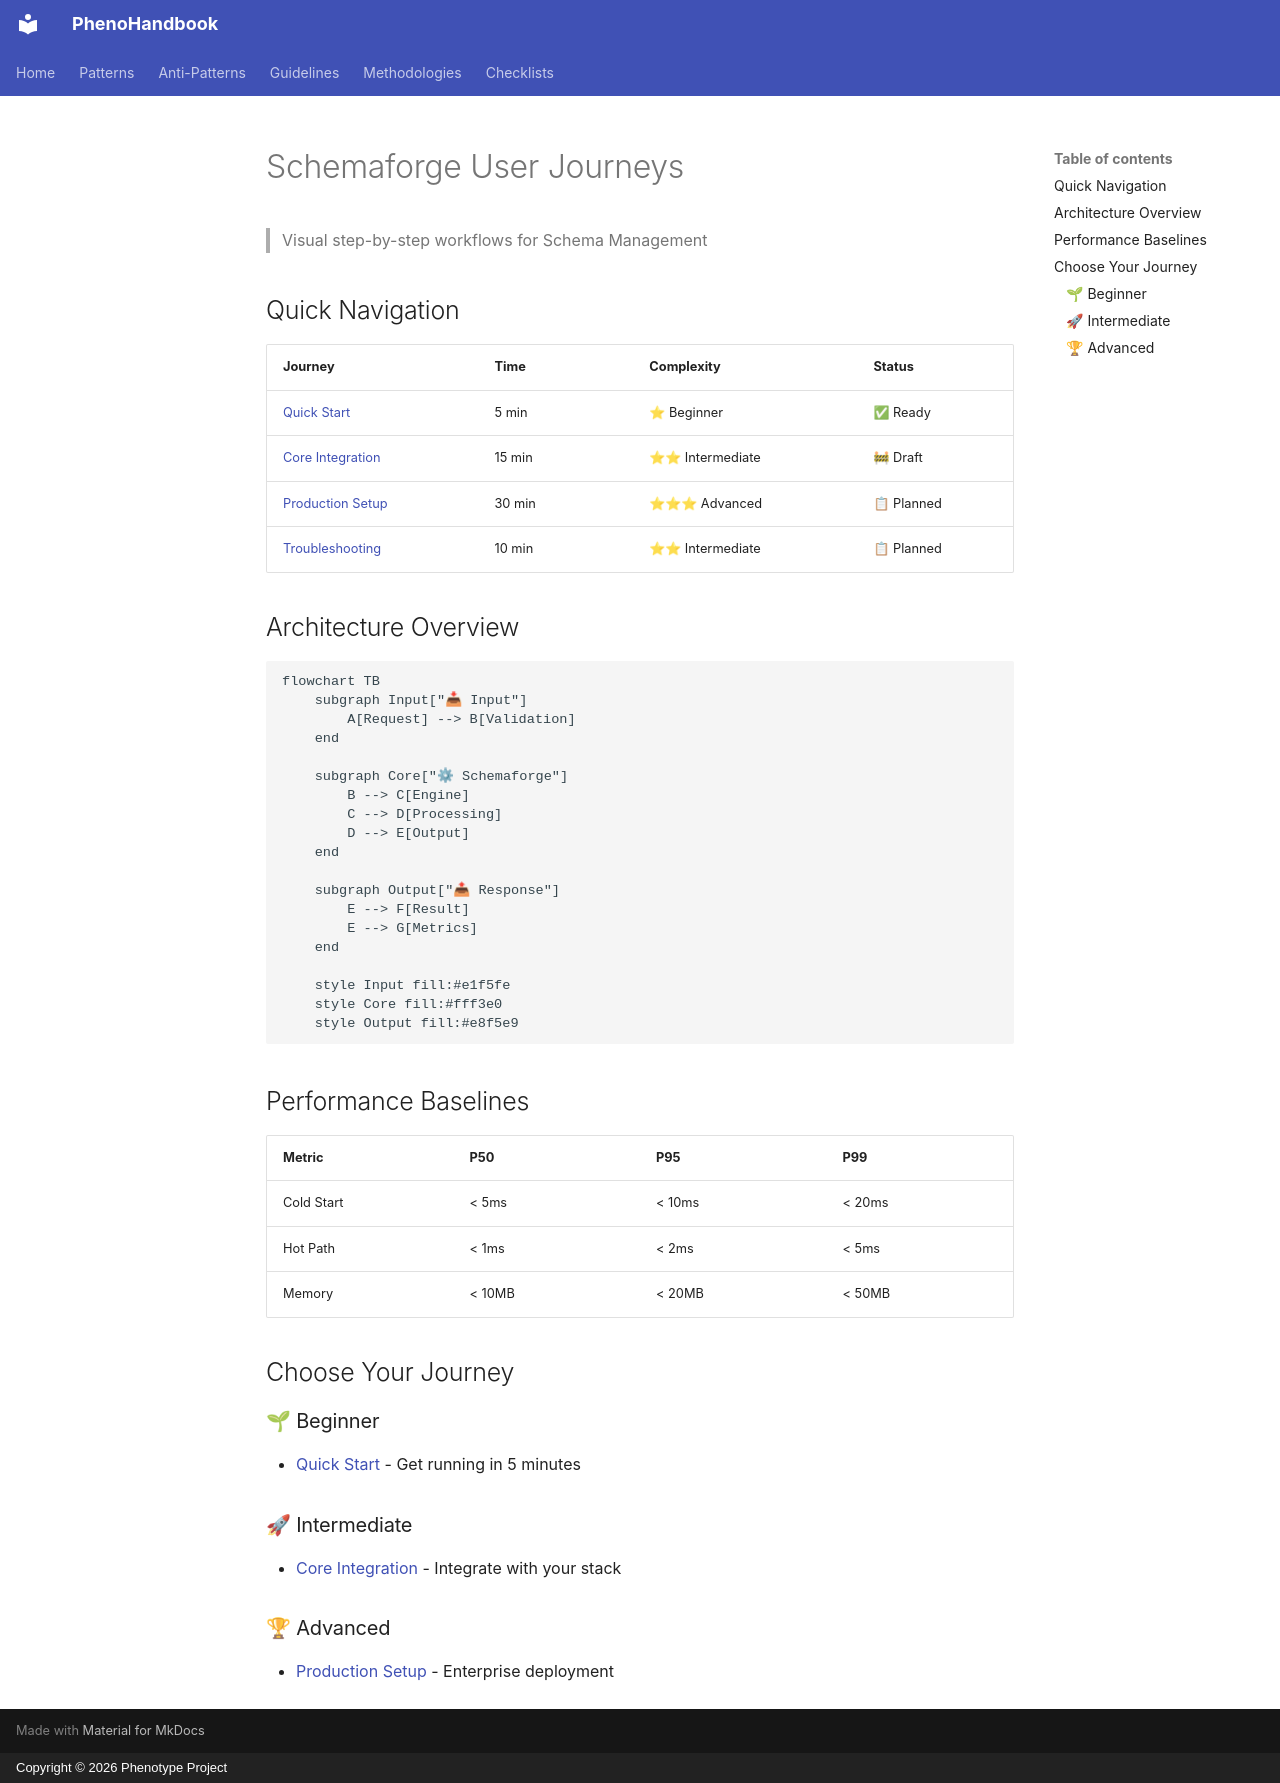

repository: KooshaPari/PhenoShared · page: specs/pheno-specs/specs/platform/build-system/docs/absorbed/schemaforge/docs/journeys/index.html · generator: mkdocs · copyright: Copyright © 2026 Phenotype Project

---
layout: doc
title: User Journeys
---

# Schemaforge User Journeys

> Visual step-by-step workflows for Schema Management

## Quick Navigation

| Journey | Time | Complexity | Status |
|---------|------|------------|--------|
| [Quick Start](./quick-start) | 5 min | ⭐ Beginner | ✅ Ready |
| [Core Integration](./core-integration) | 15 min | ⭐⭐ Intermediate | 🚧 Draft |
| [Production Setup](./production-setup) | 30 min | ⭐⭐⭐ Advanced | 📋 Planned |
| [Troubleshooting](./troubleshooting) | 10 min | ⭐⭐ Intermediate | 📋 Planned |

## Architecture Overview

```mermaid
flowchart TB
    subgraph Input["📥 Input"]
        A[Request] --> B[Validation]
    end
    
    subgraph Core["⚙ Schemaforge"]
        B --> C[Engine]
        C --> D[Processing]
        D --> E[Output]
    end
    
    subgraph Output["📤 Response"]
        E --> F[Result]
        E --> G[Metrics]
    end
    
    style Input fill:#e1f5fe
    style Core fill:#fff3e0
    style Output fill:#e8f5e9
```

## Performance Baselines

| Metric | P50 | P95 | P99 |
|--------|-----|-----|-----|
| Cold Start | &lt; 5ms | &lt; 10ms | &lt; 20ms |
| Hot Path | &lt; 1ms | &lt; 2ms | &lt; 5ms |
| Memory | &lt; 10MB | &lt; 20MB | &lt; 50MB |

## Choose Your Journey

### 🌱 Beginner
- [Quick Start](./quick-start) - Get running in 5 minutes

### 🚀 Intermediate  
- [Core Integration](./core-integration) - Integrate with your stack

### 🏆 Advanced
- [Production Setup](./production-setup) - Enterprise deployment
